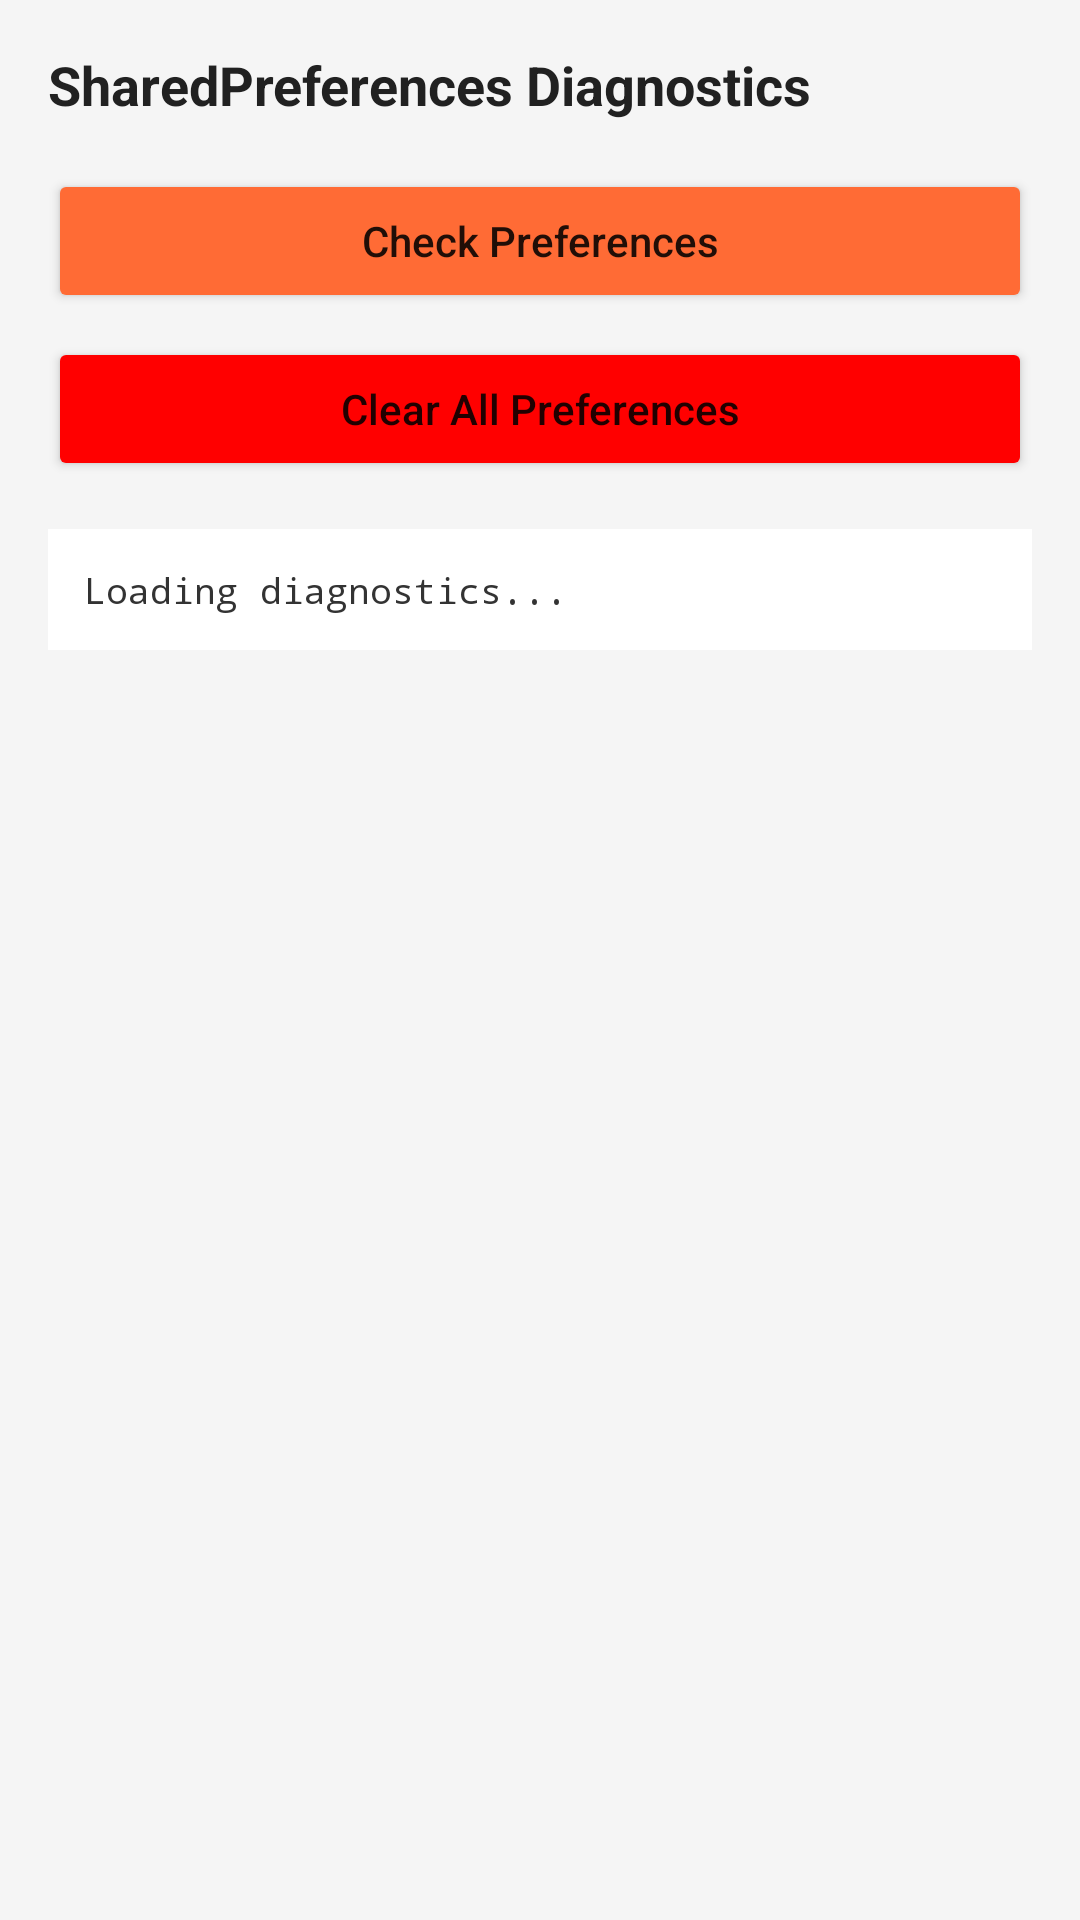

Produce the Android XML layout that renders to this screen, including the resource entries it uses.
<!-- AndroidManifest.xml: application theme Theme.FoodRushSeller -->
<!-- res/layout/activity_diagnostic.xml -->
<?xml version="1.0" encoding="utf-8"?>
<LinearLayout xmlns:android="http://schemas.android.com/apk/res/android"
    android:layout_width="match_parent"
    android:layout_height="match_parent"
    android:orientation="vertical"
    android:padding="16dp"
    android:background="#F5F5F5">

    <TextView
        android:layout_width="match_parent"
        android:layout_height="wrap_content"
        android:text="SharedPreferences Diagnostics"
        android:textSize="18sp"
        android:textStyle="bold"
        android:textColor="#212121"
        android:layout_marginBottom="16dp" />

    <Button
        android:id="@+id/btnCheckPrefs"
        android:layout_width="match_parent"
        android:layout_height="wrap_content"
        android:text="Check Preferences"
        android:textAllCaps="false"
        android:backgroundTint="#FF6B35"
        android:layout_marginBottom="8dp" />

    <Button
        android:id="@+id/btnClearPrefs"
        android:layout_width="match_parent"
        android:layout_height="wrap_content"
        android:text="Clear All Preferences"
        android:textAllCaps="false"
        android:backgroundTint="#FF0000"
        android:layout_marginBottom="16dp" />

    <ScrollView
        android:layout_width="match_parent"
        android:layout_height="match_parent">

        <TextView
            android:id="@+id/tvDiagnostics"
            android:layout_width="match_parent"
            android:layout_height="wrap_content"
            android:text="Loading diagnostics..."
            android:textSize="12sp"
            android:textColor="#333333"
            android:typeface="monospace"
            android:padding="12dp"
            android:background="#FFFFFF"
            android:textIsSelectable="true" />

    </ScrollView>

</LinearLayout>
<!-- resources referenced by this layout -->
<resources>
  <style name="Theme.FoodRushSeller" parent="Theme.MaterialComponents.Light.NoActionBar">
          <item name="colorPrimary">@color/colorPrimary</item>
          <item name="colorPrimaryVariant">@color/colorPrimaryDark</item>
          <item name="colorSecondary">@color/colorAccent</item>
      </style>
  <color name="colorPrimary">#FF5722</color>
  <color name="colorPrimaryDark">#E64A19</color>
  <color name="colorAccent">#FFC107</color>
</resources>
